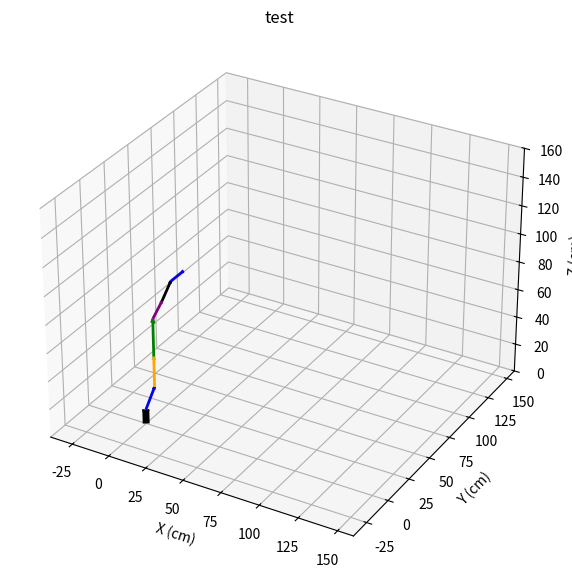

Here is the Python script that generated this plot:
import numpy as np
import matplotlib.pyplot as plt

#The order of the cells corresponds to that of the vectors 


#don't touch this ----
def Rx(theta):
    return np.array([[1, 0, 0],
                    [0, np.cos(theta), -np.sin(theta)],
                    [0, np.sin(theta),  np.cos(theta)]])   


def Ry(theta):
    return np.array([[np.cos(theta), 0, np.sin(theta)],
                     [0,             1, 0            ],
                     [-np.sin(theta), 0, np.cos(theta)]])

def Rz(theta):
    return np.array([[np.cos(theta), -np.sin(theta), 0],
                     [np.sin(theta),  np.cos(theta), 0],
                     [0,              0,             1]])

def Rotation(axe, theta):
    if axe == 'x':
        return Rx(theta)
    elif axe == 'y':
        return Ry(theta)
    elif axe == 'z':
        return Rz(theta)

def P_n(n, A, V, theta):
    assert(n<len(A))
    M = Rotation(A[0], theta[0]) 
    U = V[0]
    if n == 0: return U, M
    for i in range(1, n+1):
        U = U + (M @ V[i])
        M = M @ Rotation(A[i], theta[i])
    return U, M

#here you have to choose if yu want a 360 rotation or a vertical rotation on y or x axe 
A = ['z', 'y', 'y', 'y', 'y','y','z'] #those letters are examples you can remove it to put yours 


#here you have to put yure vectors coord ([x,y,z]) , the numbers are just examples you can remove it 
V = [
    np.array([0, 0,10 ]),   # V0
    np.array([0,10,11]),    # V1
    np.array([0, 0, 22]),   # V2
    np.array([0, 0, 27]),   # V3
    np.array([0,  10, 7]),  # V4
    np.array([0,10,9]),     #V5s
    np.array([0,14,0])      #V6
    ]

#here you have to put the angles  , again it's just an example you can remove it 
angles = [0.0, 0.0, 0.0, 0.0, 0.0, 0.0, 0.0, 0.0]
articulation_active = 0

#here you have to put the colors of every vector again , again it's just an example you can remove it 
couleurs = ['black', 'blue', 'orange', 'green', 'purple','black', 'blue', 'orange', 'green']

TAILLE_FLECHES = 1.0    

def dessiner_robot():
    ax.clear()
    avant = np.array([0, 0, 0])
    
    for i in range(len(V)):
        actuel, _ = P_n(i, A, V, angles)
        fleche = actuel - avant
        
        epaisseur = 5 if i == articulation_active else 2
        
        ax.quiver(avant[0], avant[1], avant[2], fleche[0], fleche[1], fleche[2],
                  color=couleurs[i], arrow_length_ratio=0.12, linewidth=epaisseur,
                  length=TAILLE_FLECHES)
        
        avant = actuel
    ax.set_xlim([-40, 160])
    ax.set_ylim([-40, 160])
    ax.set_zlim([0, 160])
    
    ax.set_xlabel('X (cm)')
    ax.set_ylabel('Y (cm)')
    ax.set_zlabel('Z (cm)')
    ax.set_title(f"test")
    fig.canvas.draw_idle()

def on_key(event):
    global articulation_active
    
    if event.key == 'right':
        articulation_active = (articulation_active + 1) % len(V)
    elif event.key == 'left':
        articulation_active = (articulation_active - 1) % len(V)
    elif event.key == 'up':
        angles[articulation_active] += 0.1
    elif event.key == 'down':
        angles[articulation_active] -= 0.1

    dessiner_robot()

fig = plt.figure(figsize=(9, 7))
ax = fig.add_subplot(111, projection='3d')
fig.canvas.mpl_connect('key_press_event', on_key)

dessiner_robot()
plt.show()
